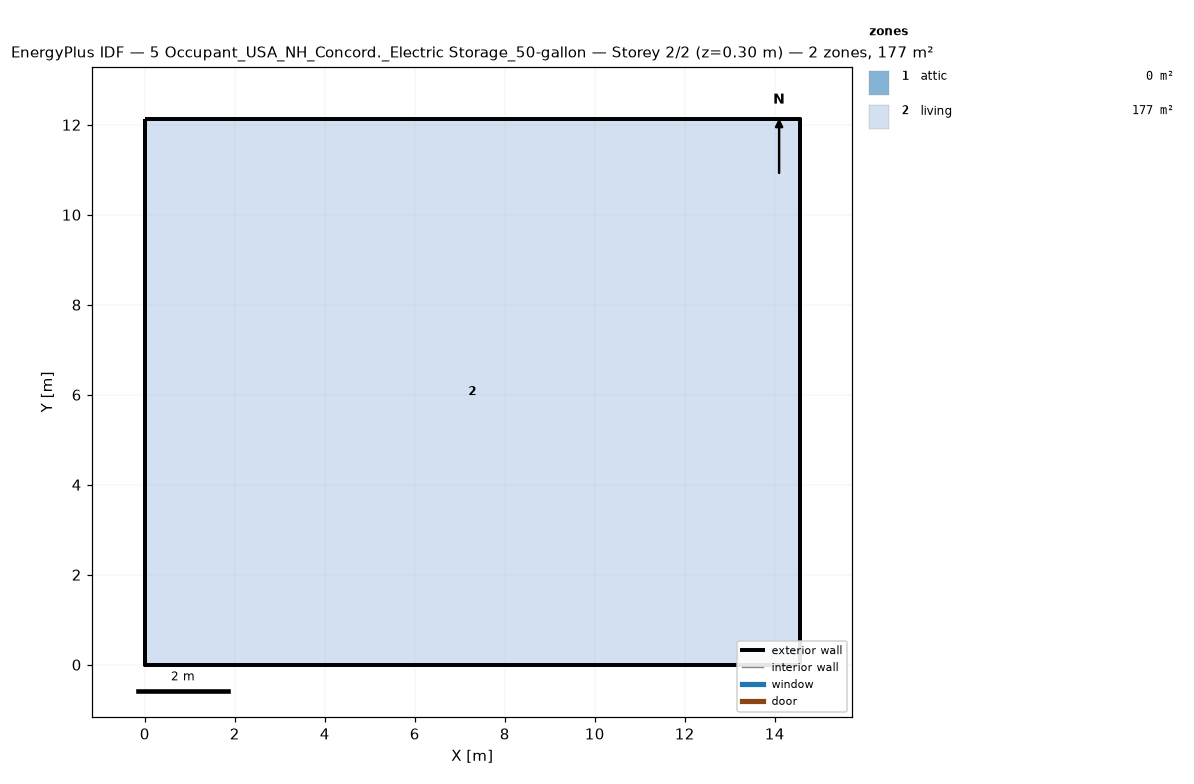
=== STOREY PLAN SPEC (per zone: floor XY polygon, exterior-wall plan segments, windows/doors) ===
zone 1: attic  (0.0 m²)
  exterior wall: (14.55, 0.00) – (14.55, 12.13) – (14.55, 6.06)  [18.2 m]
  exterior wall: (0.00, 12.13) – (0.00, 0.00) – (0.00, 6.06)  [18.2 m]
zone 2: living  (176.5 m²)
  floor: (0.00, 0.00) (0.00, 12.13) (14.55, 12.13) (14.55, 0.00)
  exterior wall: (0.00, 0.00) – (14.55, 0.00)  [14.6 m]
  exterior wall: (14.55, 0.00) – (14.55, 12.13)  [12.1 m]
  exterior wall: (14.55, 12.13) – (0.00, 12.13)  [14.6 m]
  exterior wall: (0.00, 12.13) – (0.00, 0.00)  [12.1 m]

=== DERIVED (storey summary) ===
Building: 5 Occupant_USA_NH_Concord._Electric Storage_50-gallon
Storey: 2 of 2  (floor level z = 0.30 m)
Storey gross floor area: 176.5 m²
Zones on this storey: 2
  - attic: floor 0.0 m²; exterior wall 36.4 m (24.5 m²); WWR 0.0%
  - living: floor 176.5 m²; exterior wall 53.4 m (146.4 m²); WWR 0.0%
Zone adjacency: (none detected)